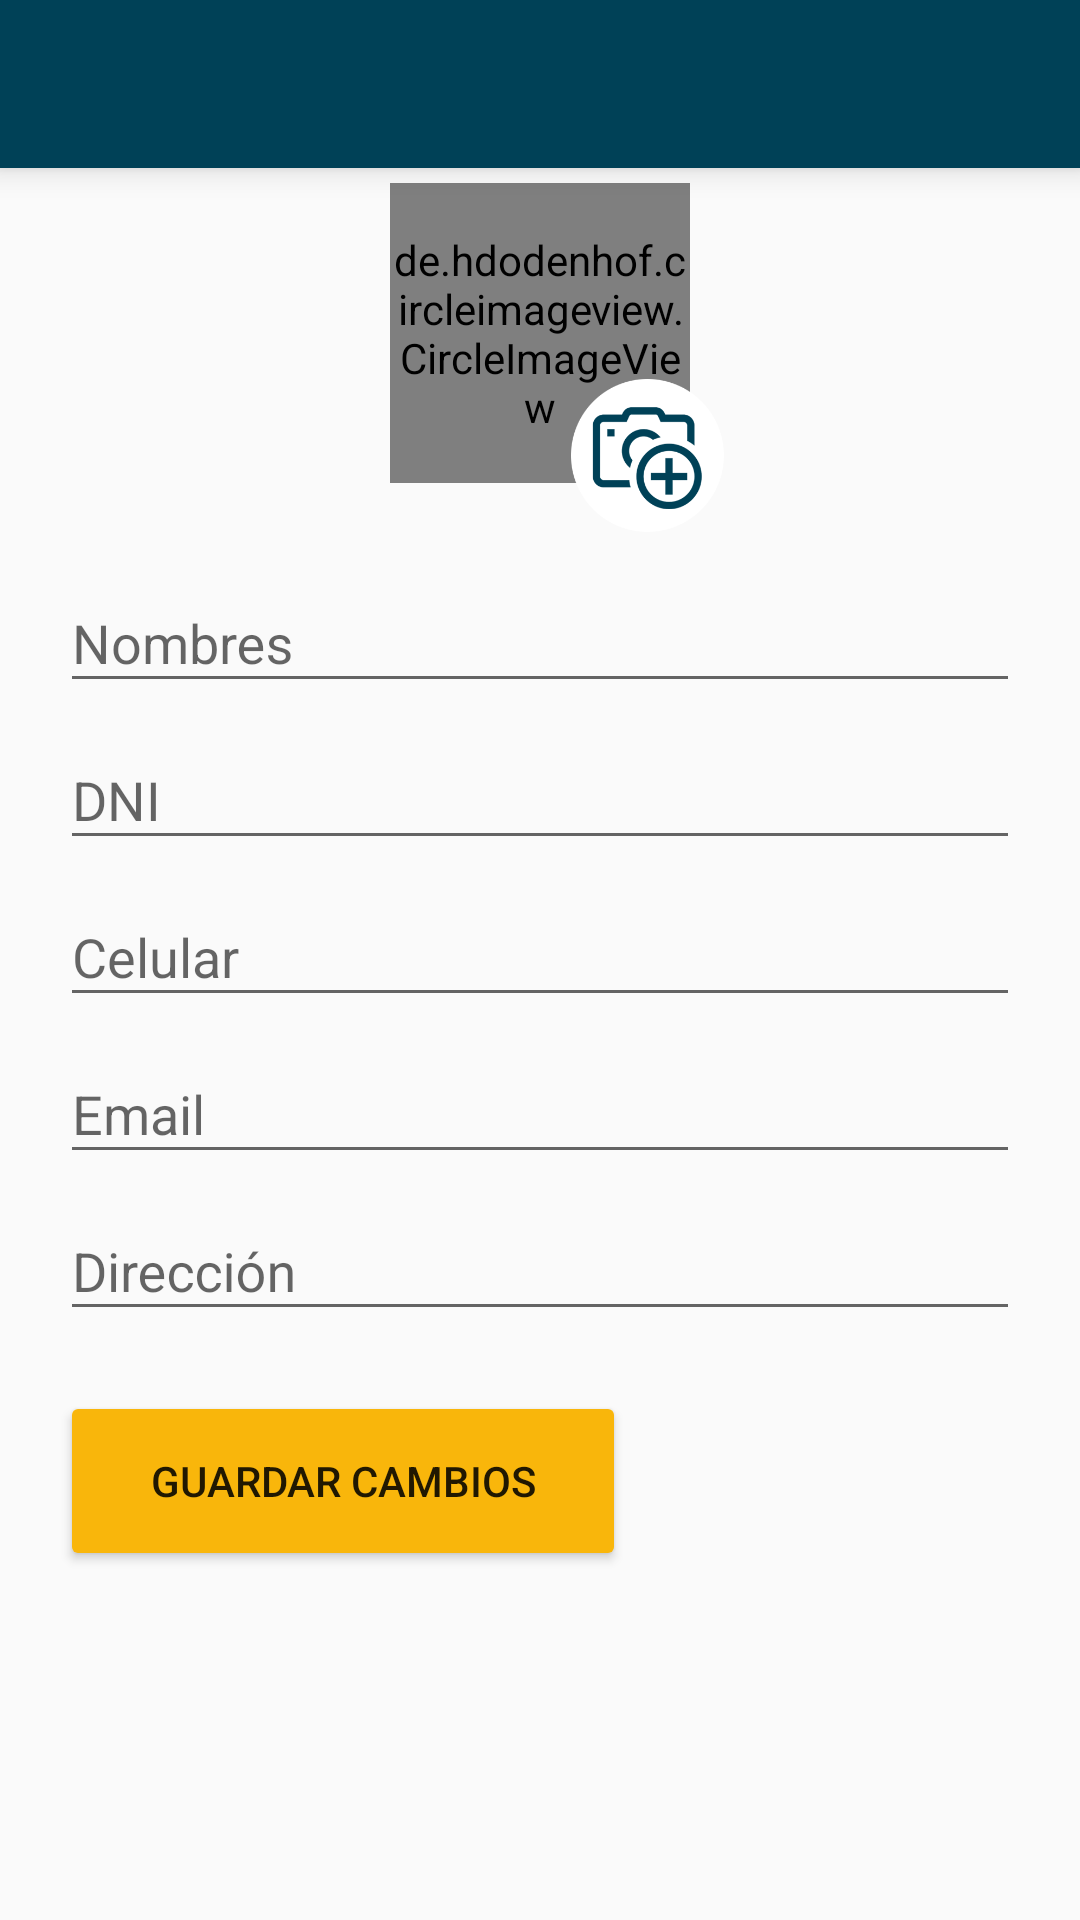

Produce the Android XML layout that renders to this screen, including the resource entries it uses.
<!-- AndroidManifest.xml: application theme AppTheme -->
<!-- res/layout/fragment_perfil_editar.xml -->
<androidx.constraintlayout.widget.ConstraintLayout
    xmlns:android="http://schemas.android.com/apk/res/android"
    xmlns:app="http://schemas.android.com/apk/res-auto"
    xmlns:tools="http://schemas.android.com/tools"
    android:layout_width="match_parent"
    android:layout_height="match_parent"
    tools:context=".Perfil.PerfilFragments.PerfilEditar">

    <androidx.appcompat.widget.Toolbar
        android:id="@+id/perfil_editar_toolbar"
        android:layout_width="match_parent"
        android:layout_height="wrap_content"
        android:background="@color/colorPrimaryDark"
        android:theme="@style/ThemeOverlay.MaterialComponents.Dark.ActionBar"
        android:elevation="6dp"
        android:minHeight="?attr/actionBarSize"
        app:layout_constraintEnd_toEndOf="parent"
        app:layout_constraintStart_toStartOf="parent"
        app:layout_constraintTop_toTopOf="parent" />

    
    <de.hdodenhof.circleimageview.CircleImageView
        android:id="@+id/perfil_foto_usuario"
        android:layout_width="100dp"
        android:layout_height="100dp"
        android:layout_marginTop="5dp"
        android:src="@drawable/user"
        app:civ_border_color="#FF000000"
        app:layout_constraintTop_toBottomOf="@+id/perfil_editar_toolbar"
        app:layout_constraintStart_toStartOf="parent"
        app:layout_constraintEnd_toEndOf="parent"  />
    <Button
        android:id="@+id/perfil_editar_btn_foto"
        android:layout_width="60dp"
        android:layout_height="60dp"
        android:layout_marginTop="66dp"
        android:layout_marginStart="72dp"
        android:background="@drawable/photos_add_white"
        app:layout_constraintTop_toBottomOf="@+id/perfil_editar_toolbar"
        app:layout_constraintStart_toStartOf="parent"
        app:layout_constraintEnd_toEndOf="parent"
         />

    <LinearLayout
        android:layout_width="match_parent"
        android:layout_height="0dp"
        android:orientation="vertical"
        android:layout_gravity="center"
        android:layout_marginStart="20dp"
        android:layout_marginEnd="20dp"
        app:layout_constraintTop_toBottomOf="@+id/perfil_editar_btn_foto"
        app:layout_constraintStart_toStartOf="parent"
        app:layout_constraintEnd_toEndOf="parent"
        app:layout_constraintBottom_toBottomOf="parent"
        >
        <com.google.android.material.textfield.TextInputLayout
            android:layout_width="match_parent"
            android:layout_height="wrap_content">
            <AutoCompleteTextView
                android:id="@+id/perfil_nombres"
                android:layout_width="match_parent"
                android:layout_height="wrap_content"
                android:hint="Nombres"
                android:imeOptions="actionUnspecified"
                android:inputType="text"
                android:maxLines="1"
                android:singleLine="true"
                />
        </com.google.android.material.textfield.TextInputLayout>

        <com.google.android.material.textfield.TextInputLayout
            android:layout_width="match_parent"
            android:layout_height="wrap_content">
            <AutoCompleteTextView
                android:id="@+id/perfil_dni"
                android:layout_width="match_parent"
                android:layout_height="wrap_content"
                android:hint="DNI"
                android:imeOptions="actionUnspecified"
                android:maxLines="1"
                android:inputType="number"
                android:singleLine="true"
                />
        </com.google.android.material.textfield.TextInputLayout>

        <com.google.android.material.textfield.TextInputLayout
            android:layout_width="match_parent"
            android:layout_height="wrap_content">
            <AutoCompleteTextView
                android:id="@+id/perfil_telefono"
                android:layout_width="match_parent"
                android:layout_height="wrap_content"
                android:hint="Celular"
                android:imeOptions="actionUnspecified"
                android:maxLines="1"
                android:inputType="number"
                android:singleLine="true"
                />
        </com.google.android.material.textfield.TextInputLayout>

        <com.google.android.material.textfield.TextInputLayout
            android:layout_width="match_parent"
            android:layout_height="wrap_content">
            <AutoCompleteTextView
                android:id="@+id/perfil_correo"
                android:layout_width="match_parent"
                android:layout_height="wrap_content"
                android:hint="Email"
                android:imeOptions="actionUnspecified"
                android:maxLines="1"
                android:inputType="textEmailAddress"
                android:singleLine="true"
                />
        </com.google.android.material.textfield.TextInputLayout>

        <com.google.android.material.textfield.TextInputLayout
            android:layout_width="match_parent"
            android:layout_height="wrap_content">
            <AutoCompleteTextView
                android:id="@+id/perfil_direccion"
                android:layout_width="match_parent"
                android:layout_height="wrap_content"
                android:hint="Dirección"
                android:imeOptions="actionUnspecified"
                android:maxLines="1"
                android:inputType="textPostalAddress"
                android:singleLine="true"
                />
        </com.google.android.material.textfield.TextInputLayout>

        <Button
            android:id="@+id/btn_guardar_cambios"
            android:layout_width="wrap_content"
            android:layout_height="60dp"
            android:layout_marginTop="20dp"
            android:text="Guardar cambios"
            android:theme="@style/AppTheme.Bienvenida_Button" />

    </LinearLayout>

</androidx.constraintlayout.widget.ConstraintLayout>
<!-- resources referenced by this layout -->
<resources>
  <color name="colorPrimaryDark">#004157</color>
  <!-- drawable photos_add_white: png bitmap (drawable, 5958 bytes) -->
  <!-- drawable user: png bitmap (drawable, 24932 bytes) -->
  <style name="AppTheme.Bienvenida_Button" parent="Base.Widget.AppCompat.Button">
          <item name="android:background">@drawable/btn_orange_rounded</item>
          <item name="colorButtonNormal">@color/colorPrimary</item>
          <item name="android:paddingTop">15sp</item>
          <item name="android:paddingRight">30dp</item>
          <item name="android:paddingBottom">15sp</item>
          <item name="android:paddingLeft">30dp</item>
      </style>
  <style name="AppTheme" parent="Theme.AppCompat.Light.NoActionBar">
          <item name="colorPrimary">@color/colorPrimary</item>
          <item name="colorPrimaryDark">@color/colorPrimaryDark</item>
          <item name="colorAccent">@color/colorAccent</item>
          <item name="android:windowAnimationStyle">@null</item>
      </style>
  <!-- drawable btn_orange_rounded (drawable) -->
  <shape
      xmlns:android="http://schemas.android.com/apk/res/android"
      android:shape="rectangle"   >
  
      <solid
          android:color="@color/colorPrimary" >
      </solid>
  
      <corners
          android:radius="10dp"   >
      </corners>
  
  </shape>
  
  
  <color name="colorPrimary">#F9B60B</color>
  <color name="colorAccent">#022938</color>
</resources>
